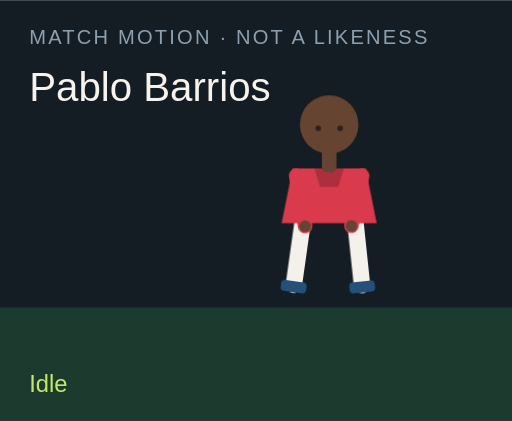
t = 0.00 s
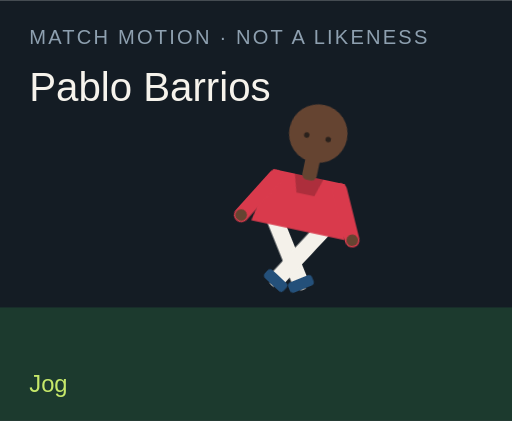
t = 1.50 s
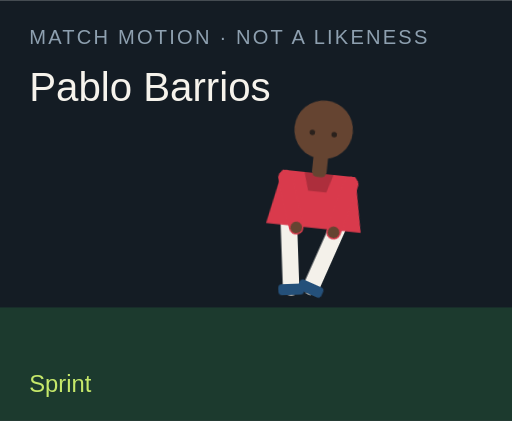
t = 3.00 s
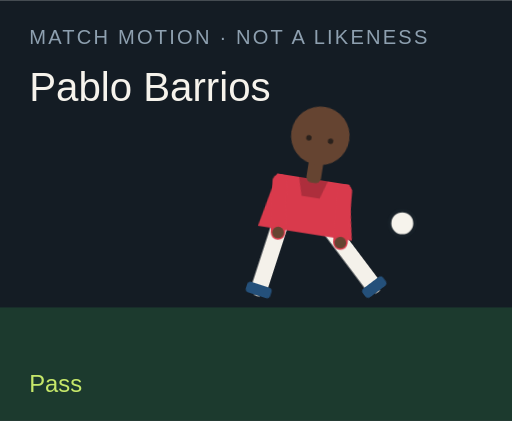
t = 4.50 s
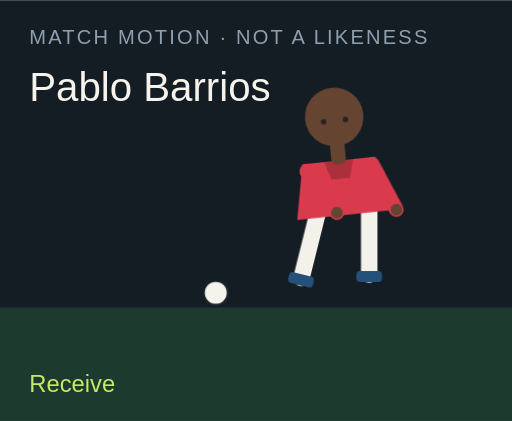
t = 6.00 s
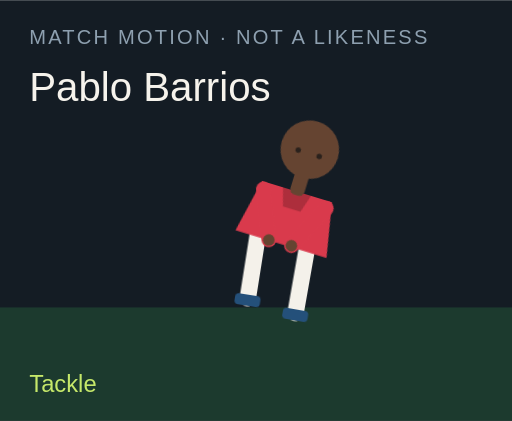
t = 7.50 s

The animated SVG that drew these frames (rendered in a browser with its animation timeline set to each time). Animation: 18 CSS @keyframes rules; one cycle of 9.00 s, repeats indefinitely.

<?xml version="1.0" encoding="UTF-8"?>
<svg xmlns="http://www.w3.org/2000/svg" viewBox="0 0 280 230" role="img">
  <style>@media (prefers-reduced-motion: reduce){animate,animateTransform{display:none}}</style>
  <rect width="280" height="230" fill="#141c24"/>
  <rect y="168" width="280" height="62" fill="#1c3a2e"/>
  <text x="16" y="24" fill="#8ea0b0" font-family="Arial,sans-serif" font-size="11" letter-spacing="1.2">MATCH MOTION · NOT A LIKENESS</text>
  <text x="16" y="55" fill="#f6f3ec" font-family="Impact,sans-serif" font-size="22">Pablo Barrios</text>
  <circle r="7" fill="#f6f3ec" stroke="#172028" stroke-width="2" id="motion-64158" cx="150" cy="160" opacity="0">
    
    
    
  </circle>
  <g transform="translate(132 40)">
    <g id="motion-64180" transform="rotate(0 48 90)">
      
      <g id="motion-64182" transform="translate(0 0)">
        
        <g transform="translate(34 78)"><g id="motion-64184" transform="rotate(8)"><path d="M0 0 V38" stroke="#f4f1ea" stroke-width="9" stroke-linecap="round"/><rect x="-7" y="36" width="14" height="6" rx="2" fill="#24507a"/></g></g>
        <g transform="translate(62 78)"><g id="motion-64186" transform="rotate(-6)"><path d="M0 0 V38" stroke="#f4f1ea" stroke-width="9" stroke-linecap="round"/><rect x="-7" y="36" width="14" height="6" rx="2" fill="#24507a"/></g></g>
        <path d="M28 52 h40 l6 30 H22 Z" fill="#d93a4c"/>
        <path d="M40 52 h16 l-3 10 H43 Z" fill="#000" opacity=".2"/>
        <g transform="translate(30 56)"><g id="motion-64188" transform="rotate(-10)"><path d="M0 0 V28" stroke="#d93a4c" stroke-width="8" stroke-linecap="round"/><circle cx="0" cy="28" r="3.2" fill="#654431"/></g></g>
        <g transform="translate(66 56)"><g id="motion-64190" transform="rotate(12)"><path d="M0 0 V28" stroke="#d93a4c" stroke-width="8" stroke-linecap="round"/><circle cx="0" cy="28" r="3.2" fill="#654431"/></g></g>
        <rect x="44" y="40" width="8" height="14" rx="3" fill="#654431"/>
        <circle cx="48" cy="28" r="16" fill="#654431"/>
        
        <circle cx="42" cy="30" r="1.5" fill="#2a211c"/><circle cx="54" cy="30" r="1.5" fill="#2a211c"/>
      </g>
    </g>
  </g>
  <text x="16" y="214" fill="#c6e86a" font-family="Arial,sans-serif" font-size="13" opacity="1" id="motion-64162">Idle</text><text x="16" y="214" fill="#c6e86a" font-family="Arial,sans-serif" font-size="13" opacity="0" id="motion-64164">Jog</text><text x="16" y="214" fill="#c6e86a" font-family="Arial,sans-serif" font-size="13" opacity="0" id="motion-64166">Sprint</text><text x="16" y="214" fill="#c6e86a" font-family="Arial,sans-serif" font-size="13" opacity="0" id="motion-64168">Dribble</text><text x="16" y="214" fill="#c6e86a" font-family="Arial,sans-serif" font-size="13" opacity="0" id="motion-64170">Pass</text><text x="16" y="214" fill="#c6e86a" font-family="Arial,sans-serif" font-size="13" opacity="0" id="motion-64172">Shoot</text><text x="16" y="214" fill="#c6e86a" font-family="Arial,sans-serif" font-size="13" opacity="0" id="motion-64174">Receive</text><text x="16" y="214" fill="#c6e86a" font-family="Arial,sans-serif" font-size="13" opacity="0" id="motion-64176">Tackle</text><text x="16" y="214" fill="#c6e86a" font-family="Arial,sans-serif" font-size="13" opacity="0" id="motion-64178">Arms wide</text>
<style>@keyframes track-64159{0%{cx:150px}11.1%{cx:156px}22.2%{cx:164px}33.300000000000004%{cx:142px}44.4%{cx:190px}55.60000000000001%{cx:250px}66.7%{cx:118px}77.8%{cx:150px}88.9%{cx:150px}100%{cx:150px}}@keyframes track-64160{0%{cy:160px}11.1%{cy:158px}22.2%{cy:154px}33.300000000000004%{cy:156px}44.4%{cy:148px}55.60000000000001%{cy:96px}66.7%{cy:160px}77.8%{cy:160px}88.9%{cy:160px}100%{cy:160px}}@keyframes track-64161{0%{opacity:0}11.1%{opacity:0}22.2%{opacity:0}33.300000000000004%{opacity:1}44.4%{opacity:1}55.60000000000001%{opacity:1}66.7%{opacity:1}77.8%{opacity:0}88.9%{opacity:0}100%{opacity:0}}@keyframes track-64163{0%{opacity:1}11.1%{opacity:0}22.2%{opacity:0}33.300000000000004%{opacity:0}44.4%{opacity:0}55.60000000000001%{opacity:0}66.7%{opacity:0}77.8%{opacity:0}88.9%{opacity:0}100%{opacity:1}}@keyframes track-64165{0%{opacity:0}11.1%{opacity:1}22.2%{opacity:0}33.300000000000004%{opacity:0}44.4%{opacity:0}55.60000000000001%{opacity:0}66.7%{opacity:0}77.8%{opacity:0}88.9%{opacity:0}100%{opacity:0}}@keyframes track-64167{0%{opacity:0}11.1%{opacity:0}22.2%{opacity:1}33.300000000000004%{opacity:0}44.4%{opacity:0}55.60000000000001%{opacity:0}66.7%{opacity:0}77.8%{opacity:0}88.9%{opacity:0}100%{opacity:0}}@keyframes track-64169{0%{opacity:0}11.1%{opacity:0}22.2%{opacity:0}33.300000000000004%{opacity:1}44.4%{opacity:0}55.60000000000001%{opacity:0}66.7%{opacity:0}77.8%{opacity:0}88.9%{opacity:0}100%{opacity:0}}@keyframes track-64171{0%{opacity:0}11.1%{opacity:0}22.2%{opacity:0}33.300000000000004%{opacity:0}44.4%{opacity:1}55.60000000000001%{opacity:0}66.7%{opacity:0}77.8%{opacity:0}88.9%{opacity:0}100%{opacity:0}}@keyframes track-64173{0%{opacity:0}11.1%{opacity:0}22.2%{opacity:0}33.300000000000004%{opacity:0}44.4%{opacity:0}55.60000000000001%{opacity:1}66.7%{opacity:0}77.8%{opacity:0}88.9%{opacity:0}100%{opacity:0}}@keyframes track-64175{0%{opacity:0}11.1%{opacity:0}22.2%{opacity:0}33.300000000000004%{opacity:0}44.4%{opacity:0}55.60000000000001%{opacity:0}66.7%{opacity:1}77.8%{opacity:0}88.9%{opacity:0}100%{opacity:0}}@keyframes track-64177{0%{opacity:0}11.1%{opacity:0}22.2%{opacity:0}33.300000000000004%{opacity:0}44.4%{opacity:0}55.60000000000001%{opacity:0}66.7%{opacity:0}77.8%{opacity:1}88.9%{opacity:0}100%{opacity:0}}@keyframes track-64179{0%{opacity:0}11.1%{opacity:0}22.2%{opacity:0}33.300000000000004%{opacity:0}44.4%{opacity:0}55.60000000000001%{opacity:0}66.7%{opacity:0}77.8%{opacity:0}88.9%{opacity:1}100%{opacity:0}}@keyframes track-64181{0%{transform:rotate(0deg)}11.1%{transform:rotate(8deg)}22.2%{transform:rotate(16deg)}33.300000000000004%{transform:rotate(6deg)}44.4%{transform:rotate(4deg)}55.60000000000001%{transform:rotate(14deg)}66.7%{transform:rotate(-6deg)}77.8%{transform:rotate(34deg)}88.9%{transform:rotate(0deg)}100%{transform:rotate(0deg)}}@keyframes track-64183{0%{transform:translate(0px,0px)}11.1%{transform:translate(0px,-3px)}22.2%{transform:translate(0px,-6px)}33.300000000000004%{transform:translate(0px,-2px)}44.4%{transform:translate(0px,2px)}55.60000000000001%{transform:translate(0px,-4px)}66.7%{transform:translate(0px,1px)}77.8%{transform:translate(0px,10px)}88.9%{transform:translate(0px,-8px)}100%{transform:translate(0px,0px)}}@keyframes track-64185{0%{transform:rotate(8deg)}11.1%{transform:rotate(-26deg)}22.2%{transform:rotate(-42deg)}33.300000000000004%{transform:rotate(-8deg)}44.4%{transform:rotate(6deg)}55.60000000000001%{transform:rotate(12deg)}66.7%{transform:rotate(20deg)}77.8%{transform:rotate(-8deg)}88.9%{transform:rotate(-8deg)}100%{transform:rotate(8deg)}}@keyframes track-64187{0%{transform:rotate(-6deg)}11.1%{transform:rotate(24deg)}22.2%{transform:rotate(38deg)}33.300000000000004%{transform:rotate(18deg)}44.4%{transform:rotate(-38deg)}55.60000000000001%{transform:rotate(-54deg)}66.7%{transform:rotate(6deg)}77.8%{transform:rotate(-22deg)}88.9%{transform:rotate(8deg)}100%{transform:rotate(-6deg)}}@keyframes track-64189{0%{transform:rotate(-10deg)}11.1%{transform:rotate(24deg)}22.2%{transform:rotate(36deg)}33.300000000000004%{transform:rotate(-18deg)}44.4%{transform:rotate(10deg)}55.60000000000001%{transform:rotate(-24deg)}66.7%{transform:rotate(-30deg)}77.8%{transform:rotate(12deg)}88.9%{transform:rotate(-58deg)}100%{transform:rotate(-10deg)}}@keyframes track-64191{0%{transform:rotate(12deg)}11.1%{transform:rotate(-20deg)}22.2%{transform:rotate(-32deg)}33.300000000000004%{transform:rotate(14deg)}44.4%{transform:rotate(-26deg)}55.60000000000001%{transform:rotate(18deg)}66.7%{transform:rotate(-22deg)}77.8%{transform:rotate(-6deg)}88.9%{transform:rotate(58deg)}100%{transform:rotate(12deg)}}@media(prefers-reduced-motion:no-preference){#motion-64158{animation:track-64159 9s linear infinite both,track-64160 9s linear infinite both,track-64161 9s steps(1,end) infinite both}#motion-64162{animation:track-64163 9s steps(1,end) infinite both}#motion-64164{animation:track-64165 9s steps(1,end) infinite both}#motion-64166{animation:track-64167 9s steps(1,end) infinite both}#motion-64168{animation:track-64169 9s steps(1,end) infinite both}#motion-64170{animation:track-64171 9s steps(1,end) infinite both}#motion-64172{animation:track-64173 9s steps(1,end) infinite both}#motion-64174{animation:track-64175 9s steps(1,end) infinite both}#motion-64176{animation:track-64177 9s steps(1,end) infinite both}#motion-64178{animation:track-64179 9s steps(1,end) infinite both}#motion-64180{animation:track-64181 9s linear infinite both}#motion-64182{animation:track-64183 9s linear infinite both}#motion-64184{animation:track-64185 9s linear infinite both}#motion-64186{animation:track-64187 9s linear infinite both}#motion-64188{animation:track-64189 9s linear infinite both}#motion-64190{animation:track-64191 9s linear infinite both}}</style></svg>
